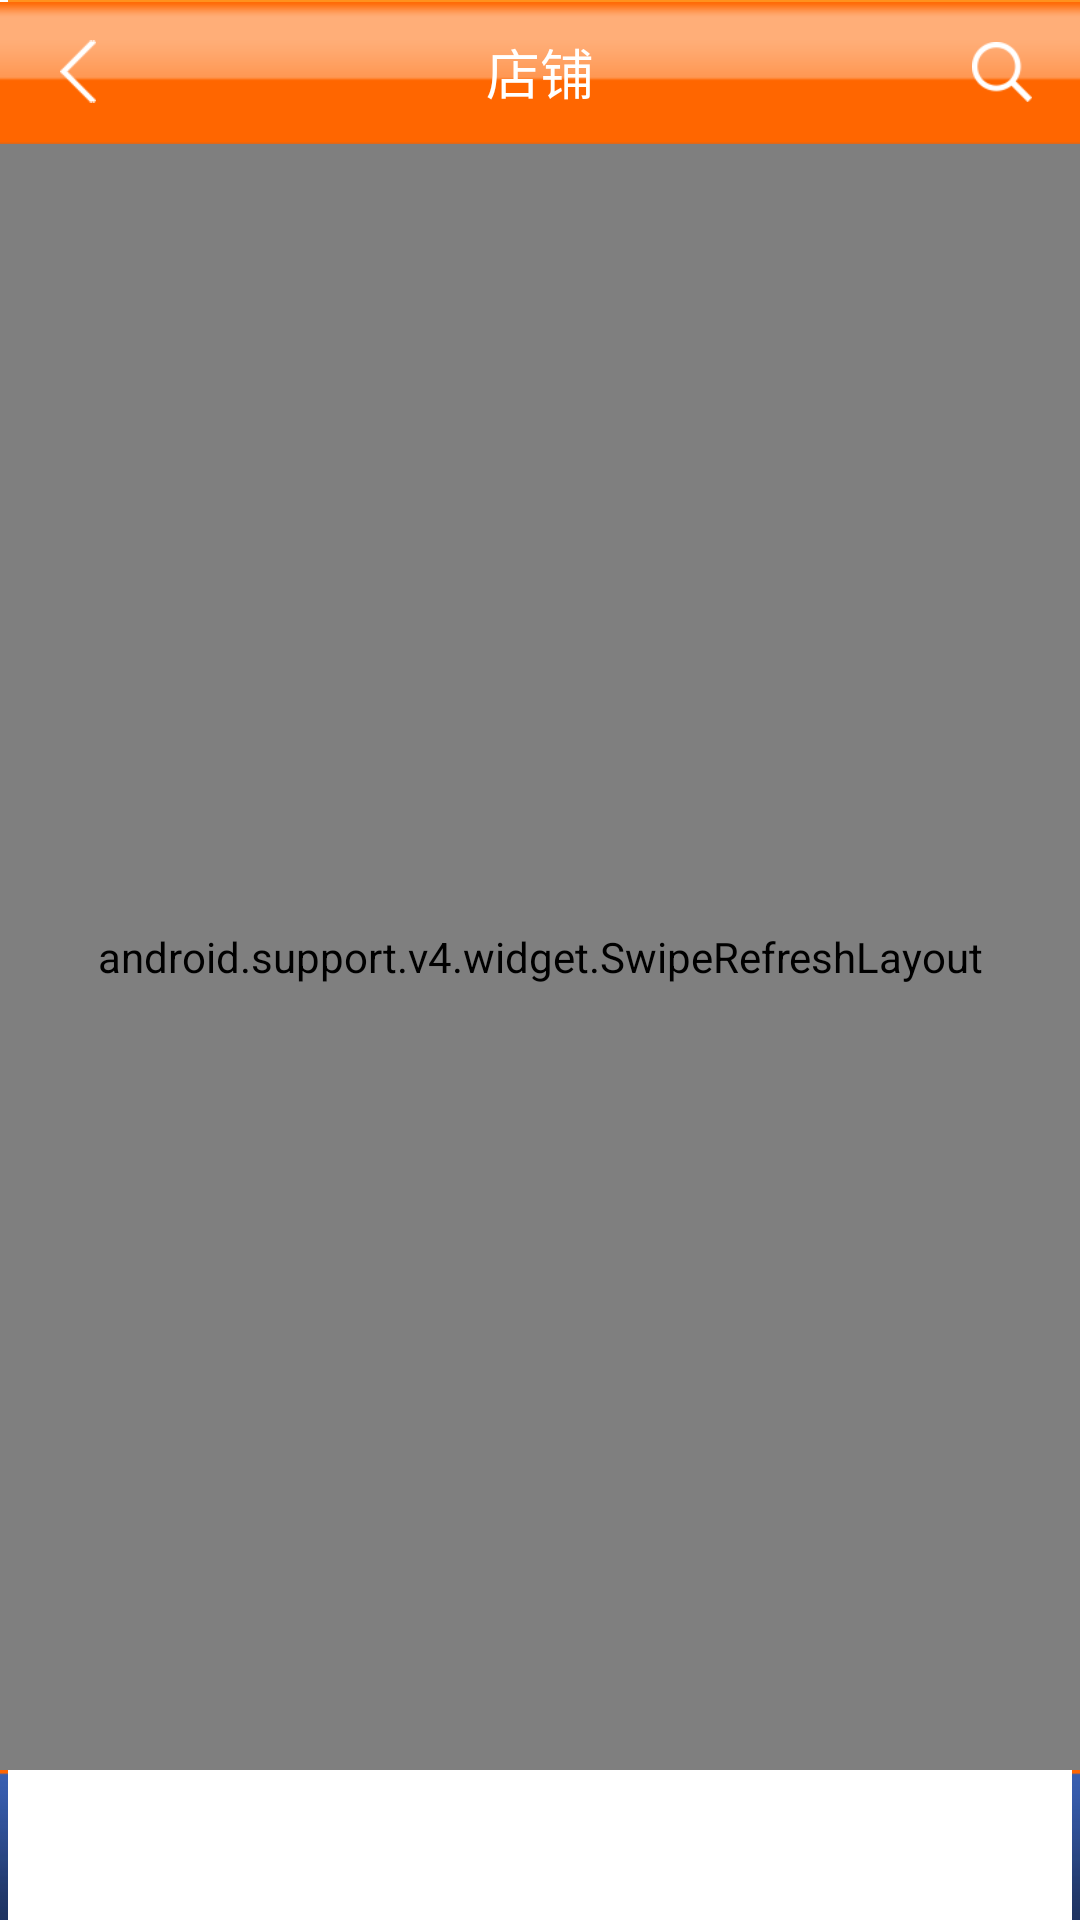

Layout XML and referenced resources for this Android screen:
<!-- AndroidManifest.xml: application theme AppTheme -->
<!-- res/layout/activity_shop_detail.xml -->
<?xml version="1.0" encoding="utf-8"?>
<LinearLayout xmlns:android="http://schemas.android.com/apk/res/android"
    android:layout_width="fill_parent"
    android:layout_height="fill_parent"
    android:background="@color/white"
    android:orientation="vertical" >

    <RelativeLayout
        android:id="@+id/my_awesome_toolbar"
        android:layout_width="match_parent"
        android:layout_height="@dimen/top_bar"
        android:background="@drawable/top_bg"
        android:paddingLeft="0dp" >

        <FrameLayout
            android:id="@+id/back_cover"
            android:layout_width="wrap_content"
            android:layout_height="match_parent"
            android:layout_gravity="left"
            android:foreground="@drawable/framelayout_selector"
            android:paddingLeft="@dimen/padding_20"
            android:paddingRight="@dimen/padding_20" >

            <ImageView
                android:layout_width="12dp"
                android:layout_height="21dp"
                android:layout_gravity="center"
                android:src="@drawable/icon_back" />
        </FrameLayout>

        <TextView
            android:id="@+id/title"
            android:layout_width="wrap_content"
            android:layout_height="match_parent"
            android:layout_centerInParent="true"
            android:gravity="center"
            android:text="@string/tab_main_nav_shop"
            android:textColor="@color/white"
            android:textSize="@dimen/bigger" />

        <FrameLayout
            android:id="@+id/search_cover"
            android:layout_width="wrap_content"
            android:layout_height="match_parent"
            android:layout_alignParentRight="true"
            android:foreground="@drawable/framelayout_selector"
            android:paddingLeft="@dimen/padding_15"
            android:paddingRight="@dimen/padding_15" >

            <ImageView
                android:id="@+id/search"
                android:layout_width="22dp"
                android:layout_height="20dp"
                android:layout_gravity="center"
                android:src="@drawable/icon_search" />
        </FrameLayout>
    </RelativeLayout>

    <RelativeLayout
        android:layout_width="match_parent"
        android:layout_height="match_parent" >

        <Button
            android:id="@+id/check_shop_location_btn"
            android:layout_width="match_parent"
            android:layout_height="@dimen/bottom_menu_heigh"
            android:layout_alignParentBottom="true"
            android:background="@drawable/btn_bottom_menu_bg_selector"
            android:text="查看店铺位置信息"
            android:textSize="@dimen/bigger" />

        <android.support.v4.widget.SwipeRefreshLayout
            android:id="@+id/mswiperefreshlayout"
            android:layout_above="@id/check_shop_location_btn"
            android:layout_width="match_parent"
            android:layout_height="match_parent" >

            <ListView
                android:id="@+id/content_lv"
                android:layout_width="match_parent"
                android:layout_height="match_parent"
                android:background="@color/none"
                android:cacheColorHint="@color/none"
                android:divider="@color/text_tint2"
                android:dividerHeight="1px"
                android:fadingEdge="none"
                android:scrollbars="none" />
        </android.support.v4.widget.SwipeRefreshLayout>
        
        <TextView
            android:id="@+id/empty_layout"
            android:layout_width="match_parent"
            android:layout_height="match_parent"
            android:background="@color/white"
            android:gravity="center"
            android:text="@string/sorry_nothing_found"
            android:textColor="@color/text_grey"
            android:textSize="@dimen/bigger"
            android:visibility="gone" />

        <com.gc.materialdesign.views.ProgressBarCircularIndeterminate
            android:id="@+id/progressBarCircularIndetermininate"
            android:layout_width="@dimen/progressbar_width"
            android:layout_height="@dimen/progressbar_heigh"
            android:layout_centerInParent="true"
            android:background="@color/app_color"
            android:visibility="gone" />
    </RelativeLayout>

</LinearLayout>
<!-- resources referenced by this layout -->
<resources>
  <color name="app_color">#ff6600</color>
  <color name="none">#00000000</color>
  <color name="text_grey">#aaaaaa</color>
  <color name="text_tint2">#e2e2e2</color>
  <color name="white">#FFFFFFFF</color>
  <dimen name="bigger">18sp</dimen>
  <dimen name="bottom_menu_heigh">50dp</dimen>
  <dimen name="padding_15">15dp</dimen>
  <dimen name="padding_20">20dp</dimen>
  <dimen name="progressbar_heigh">50dp</dimen>
  <dimen name="progressbar_width">50dp</dimen>
  <dimen name="top_bar">48dp</dimen>
  <!-- drawable btn_bottom_menu_bg_selector (drawable) -->
  <?xml version="1.0" encoding="utf-8"?>
  <selector xmlns:android="http://schemas.android.com/apk/res/android" android:exitFadeDuration="@android:integer/config_shortAnimTime">
  
      <item android:state_pressed="false" android:drawable="@drawable/bottom_menu_bg_d" />
      <item android:state_pressed="true" android:drawable="@drawable/bottom_menu_bg_s" />
  
  </selector>
  <!-- drawable framelayout_selector (drawable) -->
  <?xml version="1.0" encoding="utf-8"?>
  <selector xmlns:android="http://schemas.android.com/apk/res/android" android:exitFadeDuration="@android:integer/config_shortAnimTime">
  
      <item android:state_pressed="true" android:drawable="@color/framelayout_cover_color" />
      <item android:state_focused="true" android:drawable="@color/framelayout_cover_color"/>
      <item android:drawable="@android:color/transparent"/>
  
  </selector>
  <!-- drawable icon_back: png bitmap (drawable-hdpi, 1322 bytes) -->
  <!-- drawable icon_search: png bitmap (drawable-hdpi, 1812 bytes) -->
  <string name="sorry_nothing_found">很抱歉，没有找到相关内容</string>
  <string name="tab_main_nav_shop">店铺</string>
  <style name="AppTheme" parent="AppTheme.Base" />
  <color name="framelayout_cover_color">#77ff6600</color>
  <style name="AppTheme.Base" parent="Theme.AppCompat.NoActionBar">
          <item name="colorPrimary">@color/load_blue</item>
          <item name="colorPrimaryDark">@color/load_blue</item>
      </style>
  <color name="load_blue">#2196F3</color>
</resources>
